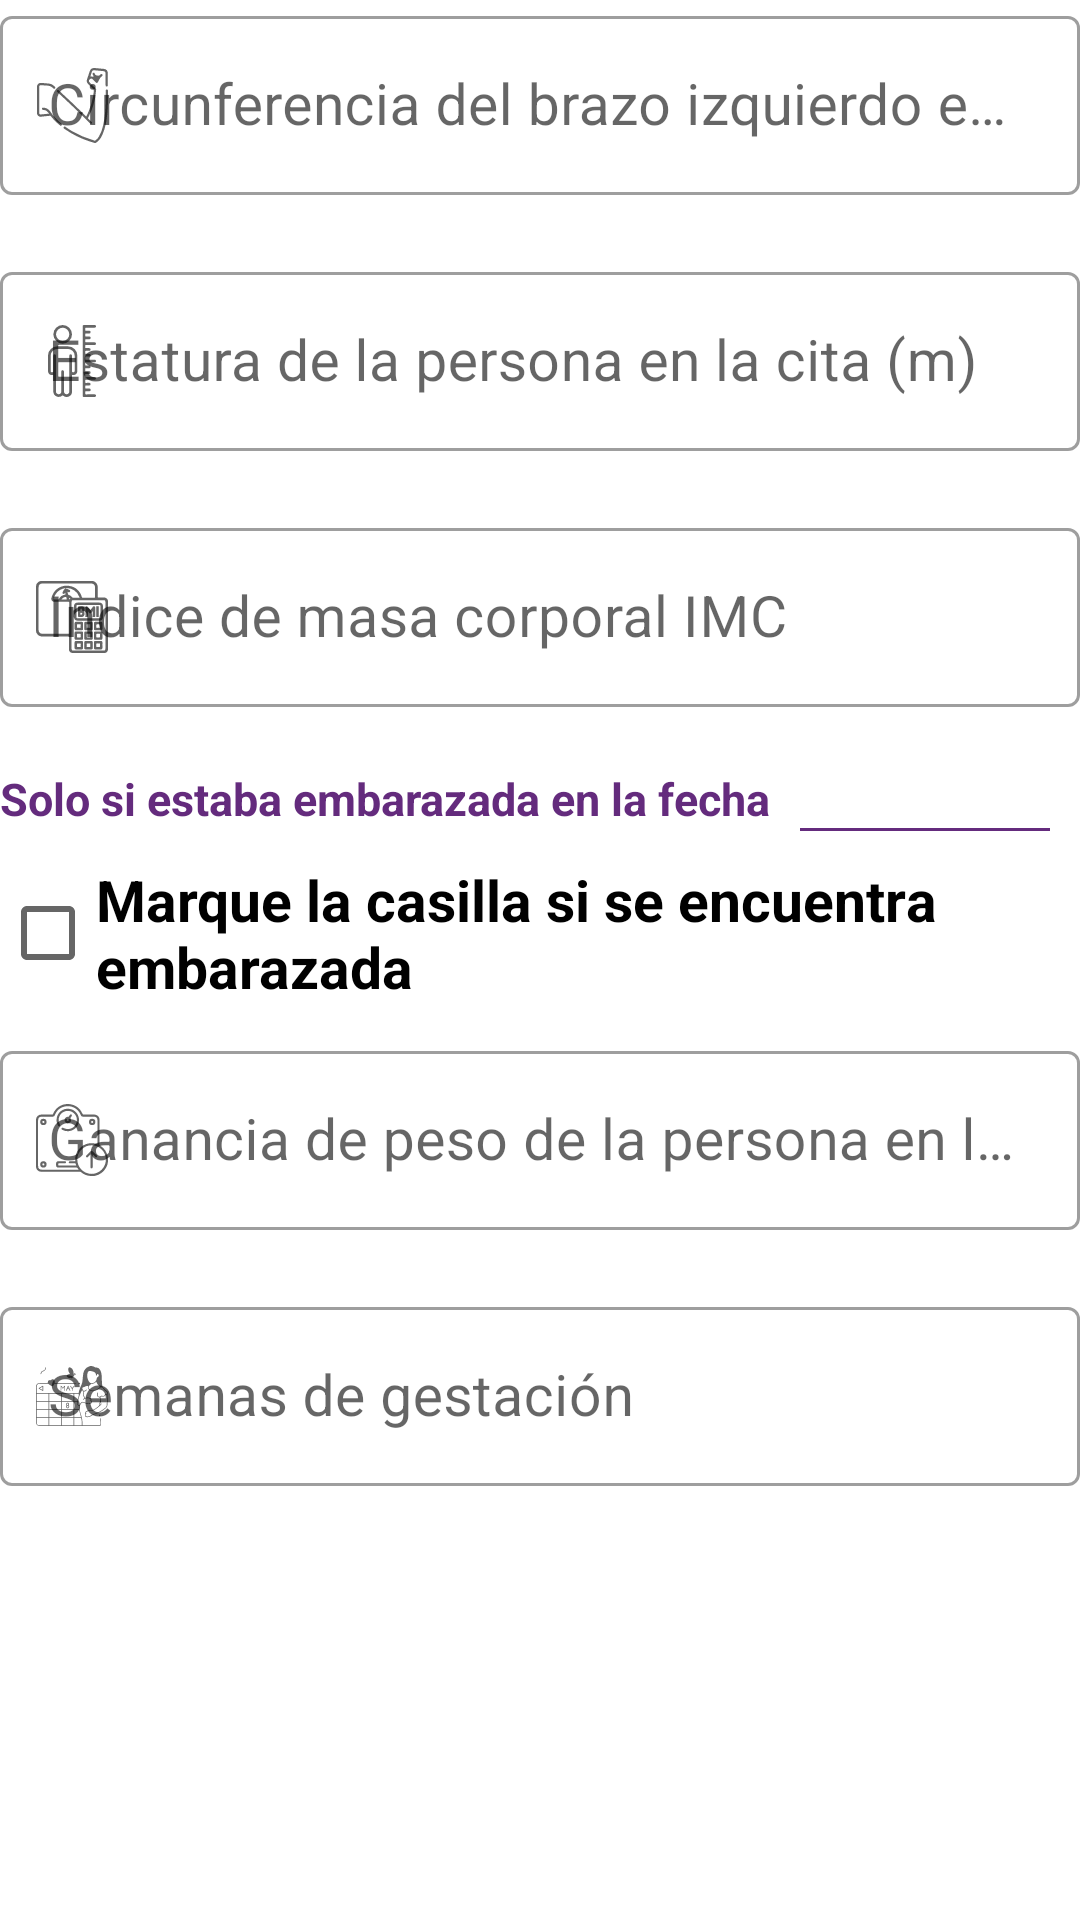

Android layout source for this screen:
<!-- AndroidManifest.xml: application theme AppTheme -->
<!-- res/layout/fragment_rango_cinco_embarazadas_citas.xml -->
<?xml version="1.0" encoding="utf-8"?>
<FrameLayout xmlns:android="http://schemas.android.com/apk/res/android"
    xmlns:tools="http://schemas.android.com/tools"
    android:layout_width="match_parent"
    android:layout_height="match_parent"
    xmlns:app="http://schemas.android.com/apk/res-auto"
    tools:context=".FragmentsCitas.RangoCincoEmbarazadasCitasFragment">

    <RelativeLayout
        android:layout_width="match_parent"
        android:layout_height="match_parent">
        <LinearLayout
            android:layout_width="match_parent"
            android:layout_height="wrap_content"
            android:orientation="vertical">


            <com.google.android.material.textfield.TextInputLayout
                android:id="@+id/mostrar_cbi_4"
                style="@style/Widget.MaterialComponents.TextInputLayout.OutlinedBox"
                android:layout_width="match_parent"
                android:layout_height="match_parent"
                android:hint="Circunferencia del brazo izquierdo en la cita (mm)"
                app:errorEnabled="true"
                android:clickable="false"
                app:startIconDrawable="@drawable/brazo">

                <com.google.android.material.textfield.TextInputEditText
                    android:id="@+id/rectangulo_cbi_4"
                    android:layout_width="match_parent"
                    android:layout_height="wrap_content"
                    android:inputType="numberDecimal"
                    android:clickable="false"
                    android:textSize="19dp"
                    android:autoSizeTextType="uniform"/>
            </com.google.android.material.textfield.TextInputLayout>

            <com.google.android.material.textfield.TextInputLayout
                android:id="@+id/mostrar_estatura_4"
                style="@style/Widget.MaterialComponents.TextInputLayout.OutlinedBox"
                android:layout_width="match_parent"
                android:layout_height="match_parent"
                android:hint="Estatura de la persona en la cita (m)"
                android:clickable="false"
                app:errorEnabled="true"
                app:startIconDrawable="@drawable/estatura">

                <com.google.android.material.textfield.TextInputEditText
                    android:id="@+id/rectangulo_estatura_4"
                    android:layout_width="match_parent"
                    android:layout_height="wrap_content"
                    android:inputType="numberDecimal"
                    android:clickable="false"
                    android:textSize="19dp"
                    android:autoSizeTextType="uniform"/>
            </com.google.android.material.textfield.TextInputLayout>

            <com.google.android.material.textfield.TextInputLayout
                android:id="@+id/mostrar_imc_4"
                style="@style/Widget.MaterialComponents.TextInputLayout.OutlinedBox"
                android:layout_width="match_parent"
                android:layout_height="match_parent"
                android:hint="Indice de masa corporal IMC"
                app:errorEnabled="true"
                android:clickable="false"
                app:startIconDrawable="@drawable/imc">

                <com.google.android.material.textfield.TextInputEditText
                    android:id="@+id/rectangulo_imc_4"
                    android:layout_width="match_parent"
                    android:layout_height="wrap_content"
                    android:inputType="numberDecimal"
                    android:clickable="false"
                    android:textSize="19dp"
                    android:autoSizeTextType="uniform"/>
            </com.google.android.material.textfield.TextInputLayout>

            <LinearLayout
                android:layout_width="match_parent"
                android:layout_height="match_parent"
                android:orientation="horizontal"
                android:layout_marginBottom="10dp">

                <TextView
                    android:layout_width="wrap_content"
                    android:layout_height="wrap_content"
                    android:text="Solo si estaba embarazada en la fecha"
                    android:textColor="@color/purple_200"
                    android:textSize="15dp"
                    android:autoSizeTextType="uniform"
                    android:textStyle="bold" />

                <View
                    android:layout_width="wrap_content"
                    android:layout_marginTop="20dp"
                    style="@style/Divider"/>

            </LinearLayout>

            <CheckBox
                android:id="@+id/checkBoxEmbarazada"
                android:layout_width="match_parent"
                android:layout_height="wrap_content"
                android:layout_marginBottom="10dp"
                android:text="Marque la casilla si se encuentra embarazada"
                android:textSize="19dp"
                android:textStyle="bold"/>

            <com.google.android.material.textfield.TextInputLayout
                android:id="@+id/mostrar_ganancia_peso_2"
                style="@style/Widget.MaterialComponents.TextInputLayout.OutlinedBox"
                android:layout_width="match_parent"
                android:layout_height="match_parent"
                android:hint="Ganancia de peso de la persona en la cita (kg)"
                app:errorEnabled="true"
                android:clickable="false"
                app:startIconDrawable="@drawable/aumento_peso">

                <com.google.android.material.textfield.TextInputEditText
                    android:id="@+id/rectangulo_ganancia_peso_2"
                    android:layout_width="match_parent"
                    android:layout_height="wrap_content"
                    android:inputType="numberDecimal"
                    android:clickable="false"
                    android:textSize="19dp"
                    android:autoSizeTextType="uniform"/>
            </com.google.android.material.textfield.TextInputLayout>

            <com.google.android.material.textfield.TextInputLayout
                android:id="@+id/mostrar_semanas_2"
                style="@style/Widget.MaterialComponents.TextInputLayout.OutlinedBox"
                android:layout_width="match_parent"
                android:layout_height="match_parent"
                android:hint="Semanas de gestación"
                app:errorEnabled="true"
                android:clickable="false"
                app:startIconDrawable="@drawable/calendario_mama">

                <com.google.android.material.textfield.TextInputEditText
                    android:id="@+id/rectangulo_semanas_2"
                    android:layout_width="match_parent"
                    android:layout_height="wrap_content"
                    android:inputType="numberDecimal"
                    android:clickable="false"
                    android:textSize="19dp"
                    android:autoSizeTextType="uniform"/>
            </com.google.android.material.textfield.TextInputLayout>

        </LinearLayout>
    </RelativeLayout>

</FrameLayout>
<!-- resources referenced by this layout -->
<resources>
  <color name="purple_200">#642b7d</color>
  <!-- drawable aumento_peso: vector/xml drawable (drawable, 4339 chars, omitted) -->
  <!-- drawable brazo: vector/xml drawable (drawable, 3111 chars, omitted) -->
  <!-- drawable calendario_mama: vector/xml drawable (drawable, 10785 chars, omitted) -->
  <!-- drawable estatura: vector/xml drawable (drawable, 3812 chars, omitted) -->
  <!-- drawable imc: vector/xml drawable (drawable, 9907 chars, omitted) -->
  <style name="Divider">
          <item name="android:layout_width">match_parent</item>
          <item name="android:layout_height">1dp</item>
          <item name="android:background">@color/purple_200</item>
          <item name="android:layout_marginStart">10dp</item>
          <item name="android:layout_marginEnd">10dp</item>
      </style>
  <style name="AppTheme" parent="Theme.MaterialComponents.Light.NoActionBar">
          <item name="colorPrimary">@color/purple_200</item>
          <item name="colorPrimaryDark">#FFFF</item>
          <item name="colorAccent">@color/purple_200</item>
          <item name="android:navigationBarColor">@color/white</item>
          <item name="android:statusBarColor">@color/purple_200</item>
          <item name="materialAlertDialogTheme">@style/ThemeOverlay.MaterialComponents.MaterialAlertDialog</item>
      </style>
  <color name="white">#FFFFFFFF</color>
</resources>
